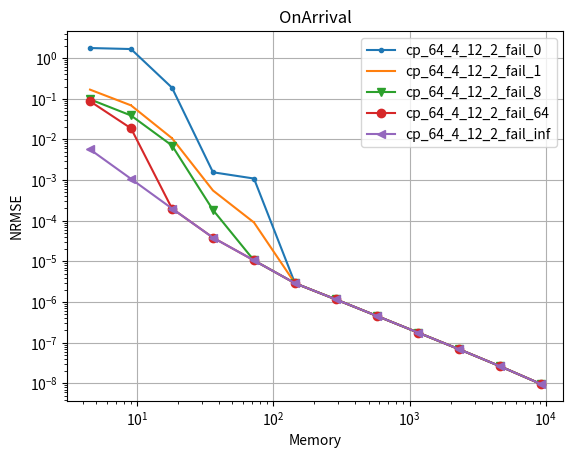

Recreate this plot in Python.
import matplotlib.pyplot as plt
import matplotlib
import numpy as np
import os
import pylab



###############################################################################
############################################################################### 

def numeric_binomial(n,k):
   c = 1
   for i in range(1,k+1):
       c *= n-(k-i)
       c /= i
   return c
   
def nSAB(x,y):
   return numeric_binomial(x+y-1,y-1)

###############################################################################
############################################################################### 

confs = [
	#8b overhead
	(64,4,12,2),
	(64,4,9,3),
	(64,4,7,4),
	(61,5,5,6), #210*3B = 630B lookup (encode the starting positions of counter 2-5)
	(64,5,8,4), #210*3B = 630B lookup (encode the starting positions of counter 2-5)
	(62,6,7,4), #252*4B = 1KB lookup (encode the starting positions of counter 2-6)
	#16b overhead
	(64,5,0,2), #One lookup for (size,offset) computation # 58905*3B=175KB lookup (encode the starting positions of counter 2-5)
	(64,6,4,2), #One lookup for (size,offset) computation # 210*4B=175KB lookup (encode the starting positions of counter 2-6)
	(64,6,0,3), #One lookup for (size,offset) computation #(if counters are restricted to 40 bits or so), 210*4B=175KB lookup (encode the starting positions of counter 2-6)
	(64,7,0,4), #One lookup for (size,offset) computation #(if counters are restricted to 32 bits or so), 53592*5B=260KB lookup (encode the starting positions of counter 2-6)
	(64,5,7,1), #One lookup for (size,offset) computation #per pool & 40920*3B = 120KB lookup (encode the starting positions of counter 2-5)
	(64,5,8,1), #Magic Division + One lookup for (size,offset) computation #per pool & 2925*3B = 9KB lookup (encode 22 size options for counter 1 (8-29) bits multiplied by SAB(24,4)) OR 20475*3B=60KB lookup table for SAB(24,5)
	(64,6,8,2), #One lookup for (size,offset) computation #per pool & 20349*4B = 80KB lookup (encode the starting positions of counter 2-6)
	(64,4,0,1), #
	#20b overhead
	(64,5,0,1),
	#24b overhead
	(64,6,0,1),
]


Height = 4
widths_array = [512, 1024, 2048, 4096, 8192, 16384, 32768, 65536, 131072, 262144, 524288, 1048576]

d = {}

for pool_config in confs:
        
        (pool_bit_size, counters_per_pool, initial_counter_size, counter_bit_increase) = pool_config

           
        factor = (float(pool_bit_size/8.0)/counters_per_pool)
        
        (ps, n, s, j) = pool_config
        
        cs0 = nSAB(np.ceil((ps-n*s)/j),n) 
        
        overhead_per_pool = float(np.ceil(np.log2(cs0)/8))
        
        if (64, 7, 0, 4) == pool_config:
            overhead_per_pool = 2.0
        
        #print(pool_config, overhead_per_pool)
                       
        memory_array = [width*Height*(factor+overhead_per_pool/counters_per_pool)/1024.0 for width in widths_array]
        
        d[pool_config] = memory_array
	
	
	

y_cp_64_4_12_2_fail_0 = [
1.76754,
1.66872,
0.186957,
0.00155367,
0.00109057,
2.90278e-06,
1.15965e-06,
4.54846e-07,
1.77719e-07,
6.93781e-08,
2.64618e-08,
9.63825e-09
]


y_cp_64_4_12_2_fail_1 = [
0.16754,
0.06872,
0.0106957,
0.00055367,
0.00009057,
2.90278e-06,
1.15965e-06,
4.54846e-07,
1.77719e-07,
6.93781e-08,
2.64618e-08,
9.63825e-09
]




y_cp_64_4_12_2_fail_8 = [
0.096754,
0.03872,
0.00706957,
0.00018367,
0.00001057,
2.90278e-06,
1.15965e-06,
4.54846e-07,
1.77719e-07,
6.93781e-08,
2.64618e-08,
9.63825e-09
]



y_cp_64_4_12_2_fail_64 = [
0.086754,
0.01872,
0.00019957,
0.000038367,
0.00001057,
2.90278e-06,
1.15965e-06,
4.54846e-07,
1.77719e-07,
6.93781e-08,
2.64618e-08,
9.63825e-09
]



y_cp_64_4_12_2_fail_inf = [
0.0056754,
0.001072,
0.00019957,
0.000038367,
0.00001057,
2.90278e-06,
1.15965e-06,
4.54846e-07,
1.77719e-07,
6.93781e-08,
2.64618e-08,
9.63825e-09
]



markers=['o', '.', ',', 'v', 'o', '<', '>']
i=0
  






# plotting the points 

i+=1
plt.plot(d[(64,4,12,2)], y_cp_64_4_12_2_fail_0, marker = markers[i%(len(markers))])
i+=1
plt.plot(d[(64,4,12,2)], y_cp_64_4_12_2_fail_1, marker = markers[i%(len(markers))])
i+=1
plt.plot(d[(64,4,12,2)], y_cp_64_4_12_2_fail_8, marker = markers[i%(len(markers))])
i+=1
plt.plot(d[(64,4,12,2)], y_cp_64_4_12_2_fail_64, marker = markers[i%(len(markers))])
i+=1
plt.plot(d[(64,4,12,2)], y_cp_64_4_12_2_fail_inf, marker = markers[i%(len(markers))])
i+=1


# naming the x axis
plt.xlabel('Memory')
# naming the y axis
plt.ylabel('NRMSE')

plt.grid()
plt.yscale("log")
plt.xscale("log")
  
# giving a title to my graph
plt.title('OnArrival')

plt.gca().legend(( "cp_64_4_12_2_fail_0"  , "cp_64_4_12_2_fail_1" , "cp_64_4_12_2_fail_8", "cp_64_4_12_2_fail_64", "cp_64_4_12_2_fail_inf"))

#plt.gca().legend(("y_cp_64_5_7_1", "y_cp_64_4_0_1" , "y_cp_64_4_12_2" , "y_cp_64_5_8_1" , "y_cp_64_5_8_4" , "y_cp_64_6_0_1" , "y_cp_64_6_4_2" , "y_cp_62_6_7_4" ))
# function to show the plot
plt.show()
